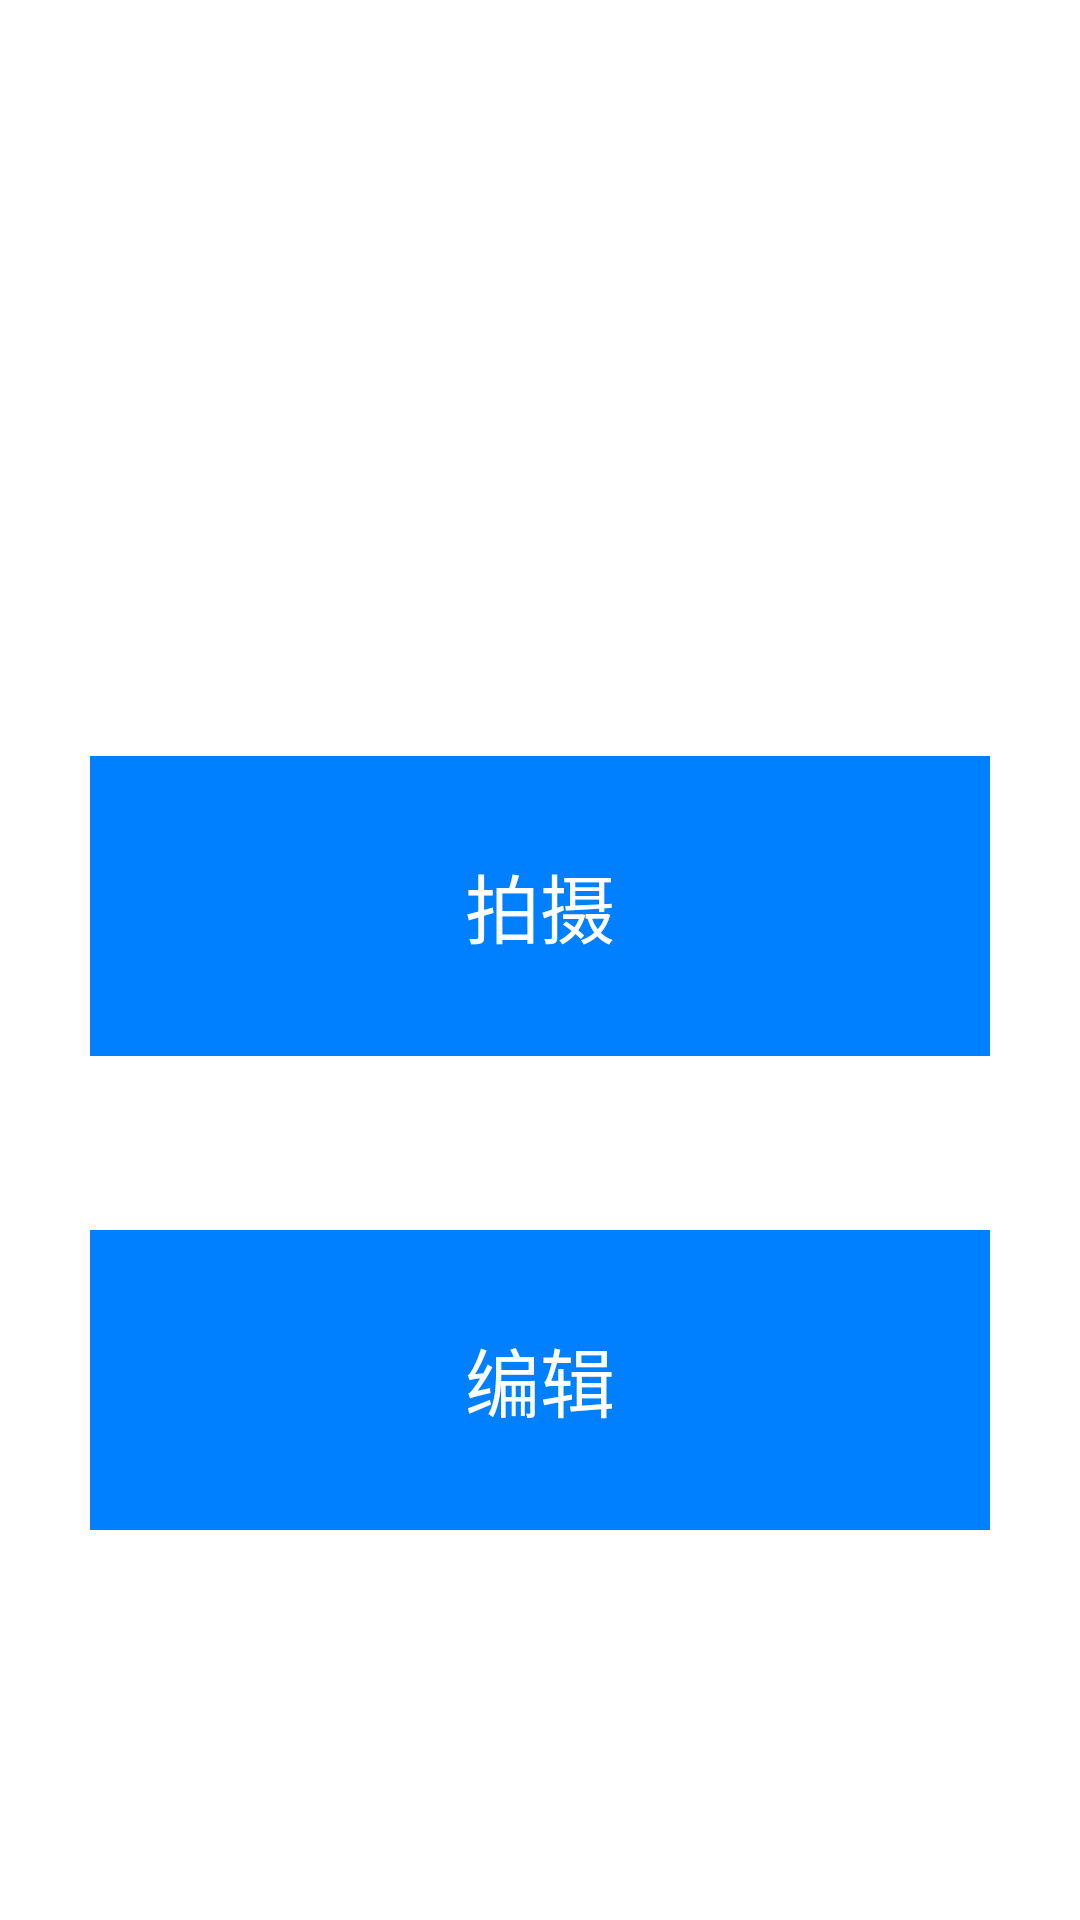

Produce the Android XML layout that renders to this screen, including the resource entries it uses.
<!-- AndroidManifest.xml: activity theme android:Theme.NoTitleBar.Fullscreen -->
<!-- res/layout/main.xml -->
<?xml version="1.0" encoding="utf-8"?>
<RelativeLayout xmlns:android="http://schemas.android.com/apk/res/android"
    android:layout_width="fill_parent"
    android:layout_height="fill_parent"
    android:background="@color/white"
    android:id="@id/my_content_view">
    

  

 

    <Button
        android:id="@+id/buttonEdit"
        android:layout_width="300dp"
        android:layout_height="100dp"
        android:layout_alignLeft="@+id/buttonRec"
        android:layout_alignParentBottom="true"
        android:layout_marginBottom="130dp"
        android:text="@string/edit" 
        android:background="@drawable/icon_btn_bk"
        android:textColor="@color/white"
        android:textSize="@dimen/TitleBtnTextSize"/>

    <Button
        android:id="@+id/buttonRec"
        android:layout_width="300dp"
        android:layout_height="100dp"
        android:layout_above="@+id/buttonEdit"
        android:layout_centerHorizontal="true"
        android:layout_marginBottom="58dp"
        android:background="@drawable/icon_btn_bk"
        android:text="@string/capture"
        android:textColor="@color/white" 
        android:textSize="@dimen/TitleBtnTextSize"/>

</RelativeLayout>
<!-- resources referenced by this layout -->
<resources>
  <color name="white">#ffffff</color>
  <dimen name="TitleBtnTextSize">25dp</dimen>
  <!-- drawable icon_btn_bk: png bitmap (drawable, 223 bytes) -->
  <string name="capture">拍摄</string>
  <string name="create">创作</string>
  <string name="edit">编辑</string>
</resources>
